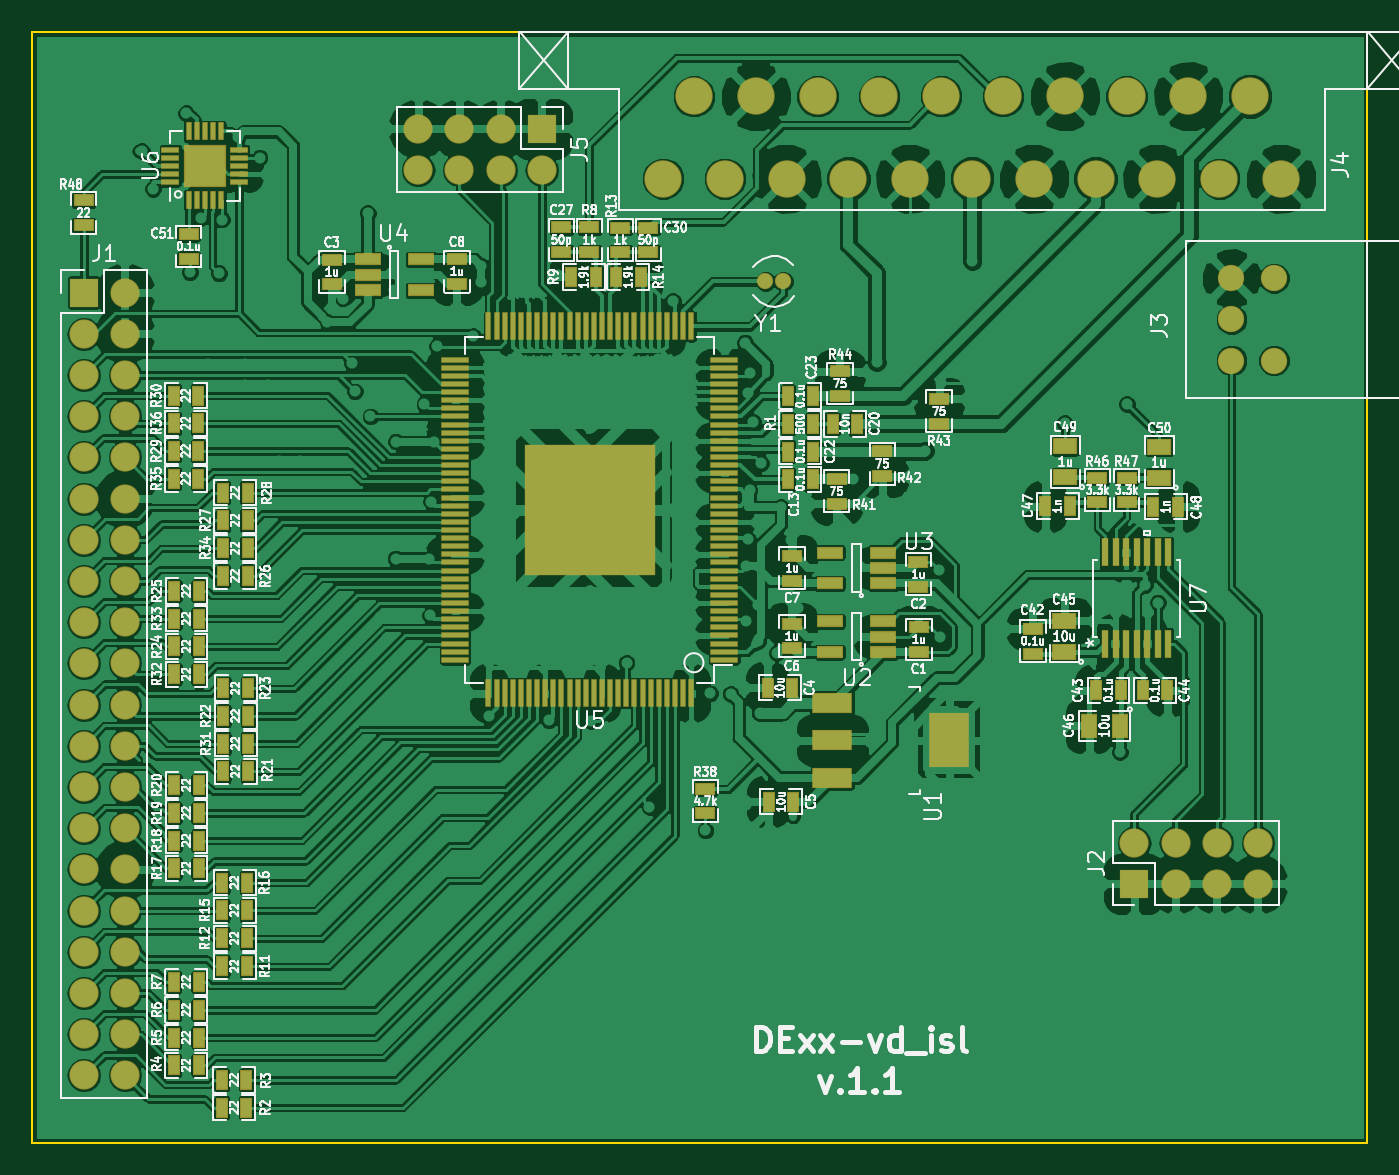
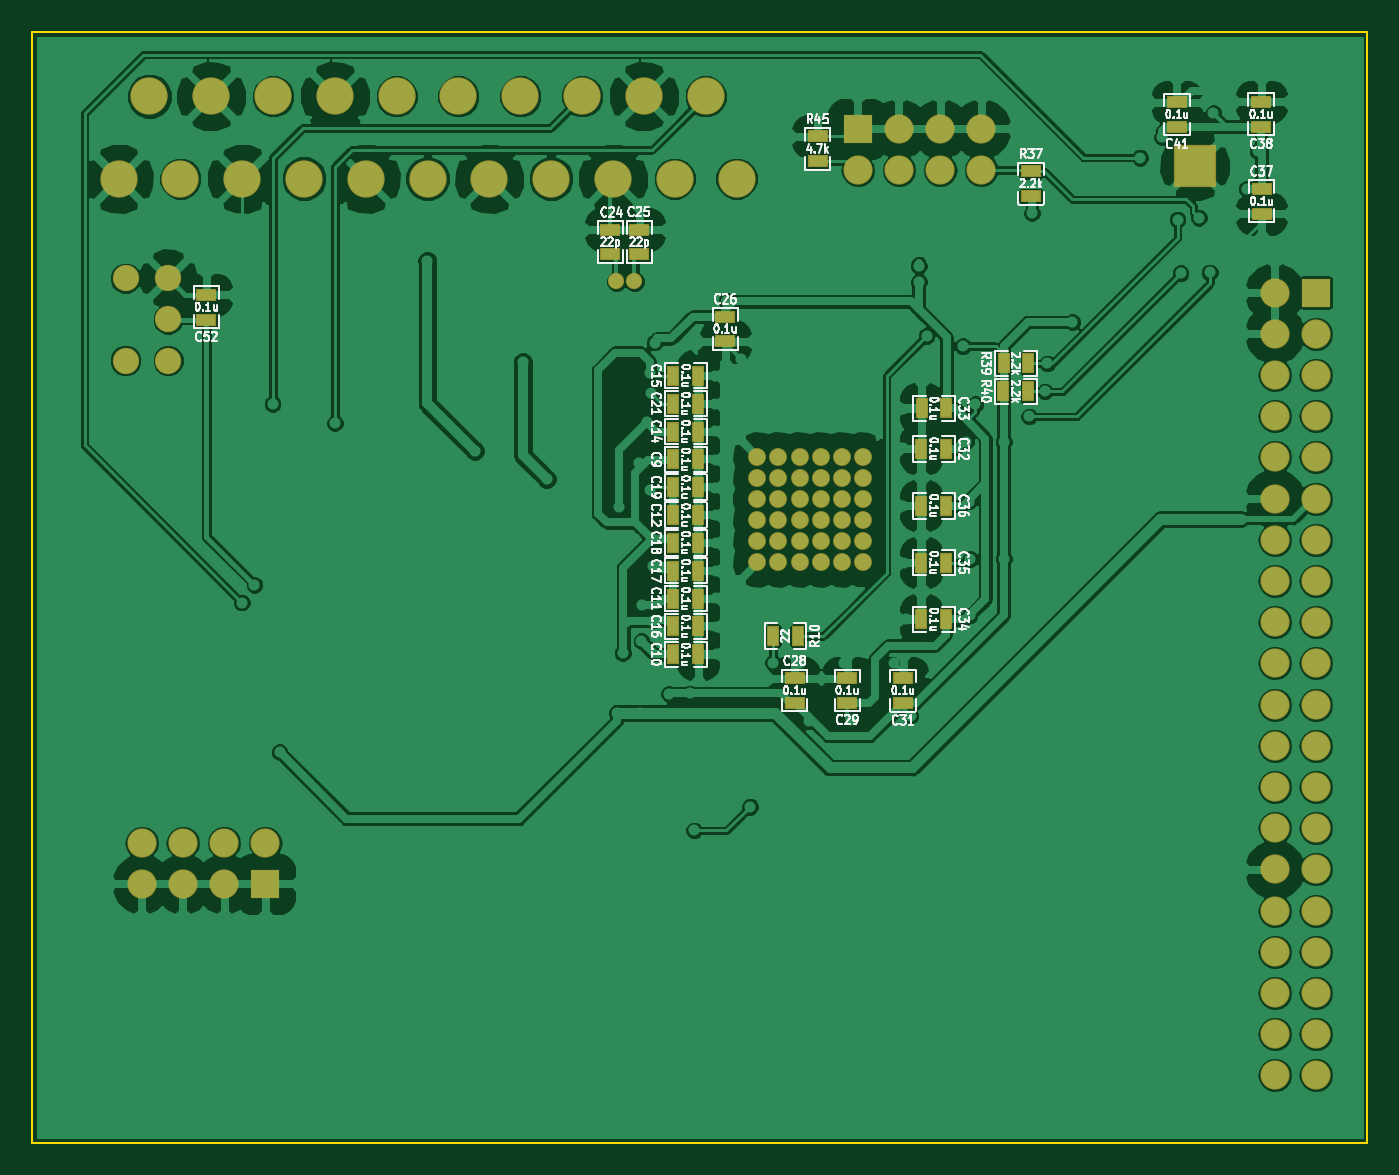
Circuit board: 9 layer files. Board 82.3 x 68.5 mm.
- bottom_copper: isl_board-B.Cu.gbl (228758 bytes)
- bottom_mask: isl_board-B.Mask.gbs (6421 bytes)
- paste: isl_board-B.Paste.gbp (3012 bytes)
- bottom_silk: isl_board-B.SilkS.gbo (71219 bytes)
- outline: isl_board-Edge.Cuts.gm1 (687 bytes)
- top_copper: isl_board-F.Cu.gtl (447435 bytes)
- top_mask: isl_board-F.Mask.gts (14179 bytes)
- paste: isl_board-F.Paste.gtp (10833 bytes)
- top_silk: isl_board-F.SilkS.gto (137262 bytes)

=== bottom_copper: isl_board-B.Cu.gbl (228758 bytes, source omitted) ===
=== bottom_mask: isl_board-B.Mask.gbs (6421 bytes, source omitted) ===
=== paste: isl_board-B.Paste.gbp ===
G04 #@! TF.GenerationSoftware,KiCad,Pcbnew,5.0.1+dfsg1-3*
G04 #@! TF.CreationDate,2018-12-17T22:42:35+02:00*
G04 #@! TF.ProjectId,isl_board,69736C5F626F6172642E6B696361645F,rev?*
G04 #@! TF.SameCoordinates,Original*
G04 #@! TF.FileFunction,Paste,Bot*
G04 #@! TF.FilePolarity,Positive*
%FSLAX46Y46*%
G04 Gerber Fmt 4.6, Leading zero omitted, Abs format (unit mm)*
G04 Created by KiCad (PCBNEW 5.0.1+dfsg1-3) date 2018-12-17T22:42:35 EET*
%MOMM*%
%LPD*%
G01*
G04 APERTURE LIST*
%ADD10R,1.143000X0.635000*%
%ADD11R,0.635000X1.143000*%
G04 APERTURE END LIST*
D10*
G04 #@! TO.C,C52*
X89030000Y-44262000D03*
X89030000Y-42738000D03*
G04 #@! TD*
D11*
G04 #@! TO.C,R10*
X52568000Y-63770000D03*
X54092000Y-63770000D03*
G04 #@! TD*
G04 #@! TO.C,C9*
X60242000Y-52890000D03*
X58718000Y-52890000D03*
G04 #@! TD*
G04 #@! TO.C,C10*
X60242000Y-64900000D03*
X58718000Y-64900000D03*
G04 #@! TD*
G04 #@! TO.C,C11*
X60242000Y-61470000D03*
X58718000Y-61470000D03*
G04 #@! TD*
G04 #@! TO.C,C12*
X60242000Y-56320000D03*
X58718000Y-56320000D03*
G04 #@! TD*
G04 #@! TO.C,C14*
X60242000Y-51170000D03*
X58718000Y-51170000D03*
G04 #@! TD*
G04 #@! TO.C,C15*
X60232000Y-47720000D03*
X58708000Y-47720000D03*
G04 #@! TD*
G04 #@! TO.C,C16*
X60242000Y-63180000D03*
X58718000Y-63180000D03*
G04 #@! TD*
G04 #@! TO.C,C17*
X60242000Y-59750000D03*
X58718000Y-59750000D03*
G04 #@! TD*
G04 #@! TO.C,C18*
X60242000Y-58030000D03*
X58718000Y-58030000D03*
G04 #@! TD*
G04 #@! TO.C,C19*
X60242000Y-54600000D03*
X58718000Y-54600000D03*
G04 #@! TD*
G04 #@! TO.C,C21*
X60242000Y-49450000D03*
X58718000Y-49450000D03*
G04 #@! TD*
D10*
G04 #@! TO.C,C24*
X64120000Y-40242000D03*
X64120000Y-38718000D03*
G04 #@! TD*
G04 #@! TO.C,C25*
X62340000Y-40242000D03*
X62340000Y-38718000D03*
G04 #@! TD*
G04 #@! TO.C,C26*
X57040000Y-44078000D03*
X57040000Y-45602000D03*
G04 #@! TD*
G04 #@! TO.C,C28*
X52760000Y-66368000D03*
X52760000Y-67892000D03*
G04 #@! TD*
G04 #@! TO.C,C29*
X49520000Y-67892000D03*
X49520000Y-66368000D03*
G04 #@! TD*
G04 #@! TO.C,C31*
X46080000Y-67902000D03*
X46080000Y-66378000D03*
G04 #@! TD*
D11*
G04 #@! TO.C,C32*
X43418000Y-52240000D03*
X44942000Y-52240000D03*
G04 #@! TD*
G04 #@! TO.C,C33*
X43408000Y-49740000D03*
X44932000Y-49740000D03*
G04 #@! TD*
G04 #@! TO.C,C34*
X43418000Y-62750000D03*
X44942000Y-62750000D03*
G04 #@! TD*
G04 #@! TO.C,C35*
X43418000Y-59250000D03*
X44942000Y-59250000D03*
G04 #@! TD*
G04 #@! TO.C,C36*
X43418000Y-55750000D03*
X44942000Y-55750000D03*
G04 #@! TD*
D10*
G04 #@! TO.C,C37*
X23970053Y-36210843D03*
X23970053Y-37734843D03*
G04 #@! TD*
G04 #@! TO.C,C38*
X24000053Y-32364843D03*
X24000053Y-30840843D03*
G04 #@! TD*
G04 #@! TO.C,C41*
X29190053Y-32384843D03*
X29190053Y-30860843D03*
G04 #@! TD*
G04 #@! TO.C,R37*
X38190000Y-36644000D03*
X38190000Y-35120000D03*
G04 #@! TD*
D11*
G04 #@! TO.C,R39*
X39882000Y-46970000D03*
X38358000Y-46970000D03*
G04 #@! TD*
G04 #@! TO.C,R40*
X39892000Y-48690000D03*
X38368000Y-48690000D03*
G04 #@! TD*
D10*
G04 #@! TO.C,R45*
X51350000Y-32978000D03*
X51350000Y-34502000D03*
G04 #@! TD*
M02*

=== bottom_silk: isl_board-B.SilkS.gbo (71219 bytes, source omitted) ===
=== outline: isl_board-Edge.Cuts.gm1 ===
G04 #@! TF.GenerationSoftware,KiCad,Pcbnew,5.0.1+dfsg1-3*
G04 #@! TF.CreationDate,2018-12-17T22:42:35+02:00*
G04 #@! TF.ProjectId,isl_board,69736C5F626F6172642E6B696361645F,rev?*
G04 #@! TF.SameCoordinates,Original*
G04 #@! TF.FileFunction,Profile,NP*
%FSLAX46Y46*%
G04 Gerber Fmt 4.6, Leading zero omitted, Abs format (unit mm)*
G04 Created by KiCad (PCBNEW 5.0.1+dfsg1-3) date 2018-12-17T22:42:35 EET*
%MOMM*%
%LPD*%
G01*
G04 APERTURE LIST*
%ADD10C,0.150000*%
G04 APERTURE END LIST*
D10*
X99760000Y-95000000D02*
X17460000Y-95000000D01*
X99760000Y-26550000D02*
X99760000Y-95000000D01*
X17460000Y-26550000D02*
X99760000Y-26550000D01*
X17460000Y-95000000D02*
X17460000Y-26550000D01*
M02*

=== top_copper: isl_board-F.Cu.gtl (447435 bytes, source omitted) ===
=== top_mask: isl_board-F.Mask.gts (14179 bytes, source omitted) ===
=== paste: isl_board-F.Paste.gtp (10833 bytes, source omitted) ===
=== top_silk: isl_board-F.SilkS.gto (137262 bytes, source omitted) ===
